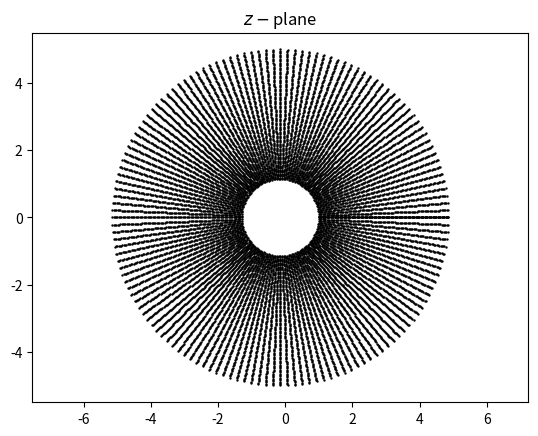

This figure's Python source: (Note: this script raises an exception after producing the figure.)
import numpy as np
import matplotlib.pyplot as plt


# Airfoil

xc, yc = -0.15, 0
R = 1.15

c = 1

# Cylindrical grid

Nr = 100
Nth = 145

radial = np.linspace(R, 5, Nr)
axial = np.linspace(0, 2 * np.pi, Nth)

X = radial * np.cos(axial.reshape((Nth, 1))) + xc
Y = radial * np.sin(axial.reshape((Nth, 1))) + yc

# Flow

u_inf = 1

# Functions


def map_function(z, c):

    return z + (c**2 / z)


def get_velocity_doublet(kappa, xc, yc, X, Y):

    u = - kappa / (2 * np.pi) * (((X - xc)**2 - (Y - yc)**2) /
                                 ((X - xc)**2 + (Y - yc)**2)**2)

    v = (- kappa / np.pi * (X - xc) * (Y - yc) /
         ((X - xc)**2 + (Y - yc)**2)**2)

    return u, v


def get_stream_function_doublet(kappa, xc, yc, X, Y):

    psi = - kappa / (2 * np.pi) * (Y - yc) / ((X - xc)**2 + (Y - yc)**2)

    return psi


def plot_plane(x, y, title=None):

    plt.figure()

    plt.xlim(-5, 5)
    plt.ylim(-6, 6)

    plt.title(title)

    plt.scatter(x, y, s=0.5, c='k')

    plt.axis('equal')


def plot_stream(x, y, psi, title=None):

    plt.figure()

    plt.xlim(-5, 5)
    plt.ylim(-6, 6)

    plt.title(title)

    levels = np.linspace(psi.min(), psi.max(), 45)

    plt.contour(x, y, psi, colors='k',
                levels=levels, linewidths=1, linestyles='solid')

    plt.axis('equal')


def plot_velocity(x, y, u, v, title=None):

    plt.figure()

    plt.xlim(-5, 5)
    plt.ylim(-6, 6)

    plt.title(title)

    plt.quiver(x, y, u, v)

    plt.axis('equal')


def plot_cp(x, y, cp, title=None):

    plt.figure()

    plt.xlim(-5, 5)
    plt.ylim(-6, 6)

    plt.title(title)

    levels = np.linsspace(-2.0, 1.0, 100)
    contf = plt.contourf(x, y, cp,
                         levels=levels, extend='both')

    cbar = plt.colorbar(contf)
    cbar.set_label('$C_p$', fontsize=16)
    cbar.ax.invert_yaxis()

    plt.axis('equal')


if __name__ == '__main__':

    # Plot cylindrical grid

    plot_plane(X, Y, title=r'$z-$plane')
    plt.savefig('./images/z-plane.png')
    plt.close()

    # Conformal mapping

    z = X + Y * 1j

    xi = map_function(z, c)

    # Plot transformed grid

    plot_plane(np.real(xi), np.imag(xi),  title=r'$\xi-$plane')
    plt.savefig('./images/xi-plane.png')
    plt.close()

    # Doublet

    kappa = 2 * np.pi * u_inf * R**2

    u_doublet, v_doublet = get_velocity_doublet(kappa, xc, yc, X, Y)

    psi_doublet = get_stream_function_doublet(kappa, xc, yc, X, Y)

    # Freestream

    u_freestream = u_inf * np.ones((Nth, Nr), dtype=float)
    v_freestream = np.zeros((Nth, Nr), dtype=float)

    psi_freestream = u_inf * Y

    # Cylinder flow

    u_cylinder = u_doublet + u_freestream
    v_cylinder = v_doublet + v_freestream

    psi_cylinder = psi_doublet + psi_freestream

    plot_stream(X, Y, psi_cylinder, title=r'$\psi$ for $z-$plane')
    plt.savefig('./images/phi-z-plane.png')
    plt.close()

    # Airfoil stream

    plot_stream(np.real(xi), np.imag(xi), psi_cylinder,
                title=r'$\psi$ for $\xi-$plane')
    plt.savefig('./images/phi-xi-plane.png')
    plt.close()

    # Airfoil velocity

    z = X + Y * 1j

    W = (u_cylinder - v_cylinder * 1j) / (1 - (c / z)**2)

    u_airfoil = np.real(W)
    v_airfoil = - np.imag(W)

    plot_velocity(X, Y, u_cylinder, v_cylinder,
                  title=r'Velocity for $z-$plane')
    plt.savefig('./images/velocity-z-plane.png')
    plt.close()

    plot_velocity(np.real(xi), np.imag(xi), u_airfoil, v_airfoil,
                  title=r'Velocity for $\xi-$plane')
    plt.savefig('./images/velocity-xi-plane.png')
    plt.close()

    # Pressure coefficient

    cp_cylinder = 1 - (u_cylinder**2 + v_cylinder**2) / u_inf**2
    cp_airfoil = 1 - (u_airfoil**2 + v_airfoil**2) / u_inf**2

    plot_cp(X, Y, cp_cylinder, title=r'$C_p$ for $z-$plane')
    plt.savefig('./images/cp-z-plane.png')
    plt.close()

    plot_cp(np.real(xi), np.imag(xi), cp_airfoil,
            title=r'$C_p$ for $\xi-$plane')
    plt.savefig('./images/cp-xi-plane.png')
    plt.close()

    # Questions

    print(kappa)
    print(u_airfoil[61, 0], v_airfoil[61, 0])
    print(cp_airfoil.min())
